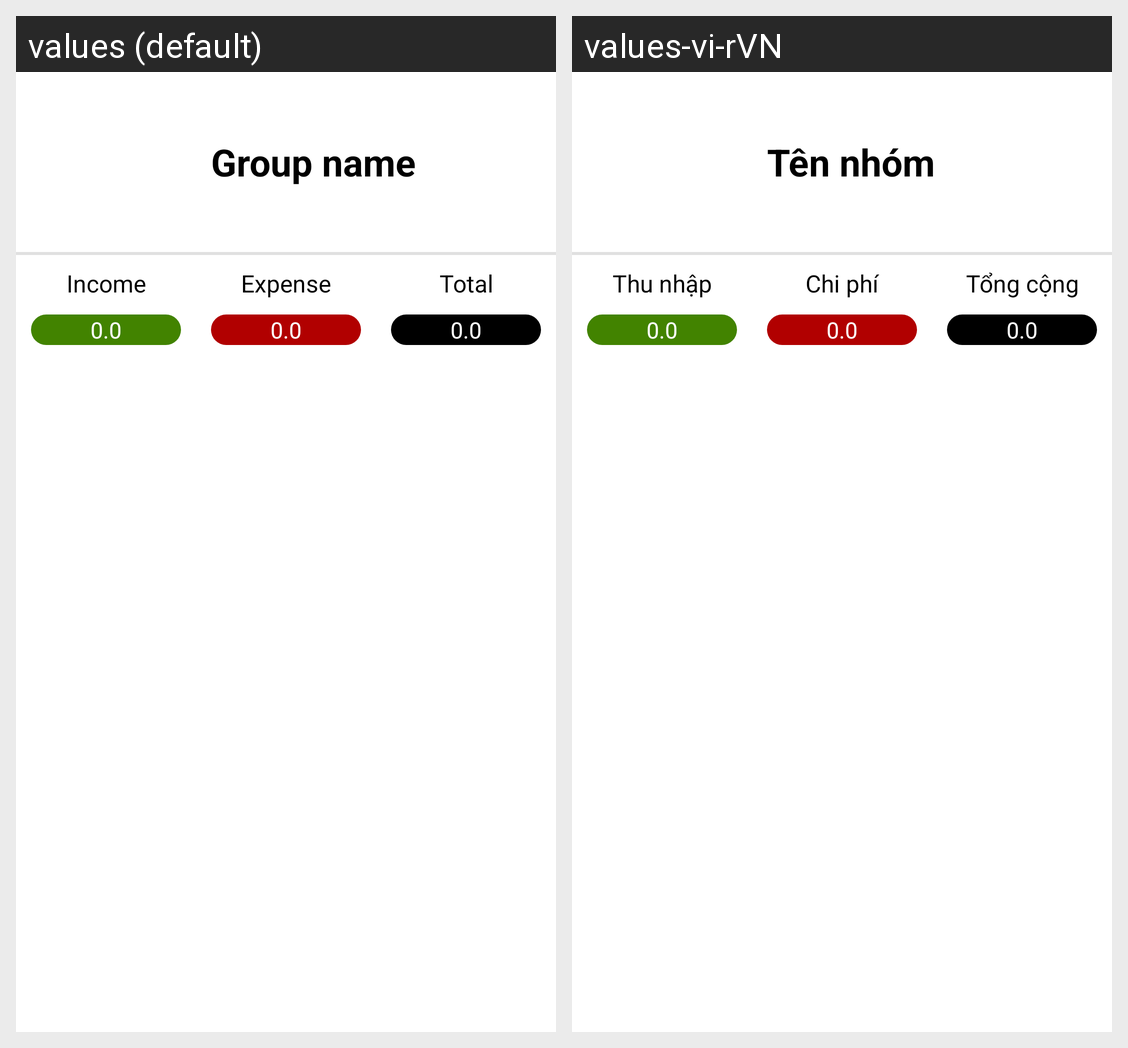

Strings drawn on this Android screen and how each of the app's shown locales translates them:
Android screen res/layout/fragment_group_transaction.xml rendered under 2 locales, left to right: values (default), values-vi-rVN. Device: Nexus 5 (rendered at 1080×1920; each locale shown at half size, 540×960, under a caption strip naming it); theme Theme.Spendnee.
Strings drawn on this screen, with the default value and each locale's value (text and hints the layout hard-codes, and strings that could not be matched under every locale, appear in the picture but are not listed):

group_name
  values: Group name
  values-vi-rVN: Tên nhóm

income
  values: Income
  values-vi-rVN: Thu nhập

expense
  values: Expense
  values-vi-rVN: Chi phí

total
  values: Total
  values-vi-rVN: Tổng cộng
